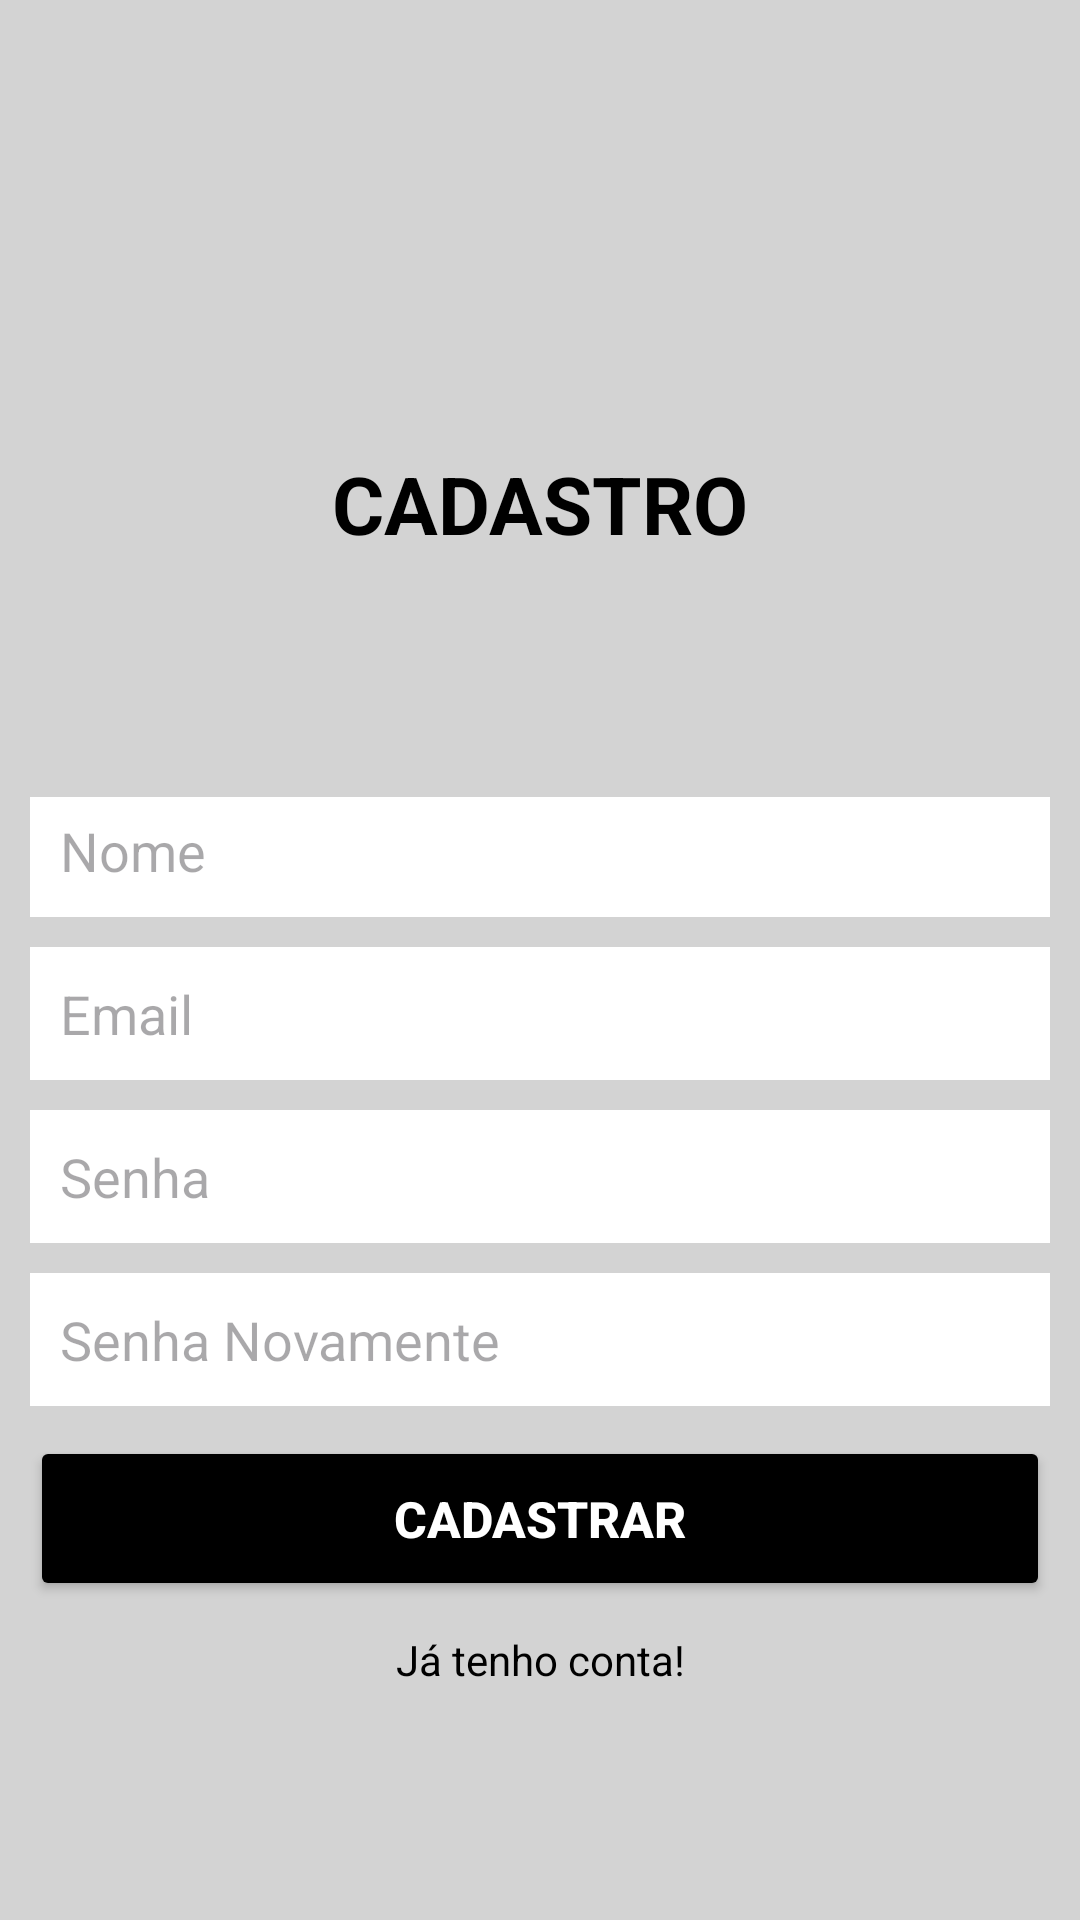

Produce the Android XML layout that renders to this screen, including the resource entries it uses.
<!-- AndroidManifest.xml: application theme Theme.AplicativoGerenciadorDeVeiculos -->
<!-- res/layout/fragment_cadastro.xml -->
<?xml version="1.0" encoding="utf-8"?>
<androidx.constraintlayout.widget.ConstraintLayout xmlns:android="http://schemas.android.com/apk/res/android"
    xmlns:tools="http://schemas.android.com/tools"
    android:layout_width="match_parent"
    android:layout_height="match_parent"
    xmlns:app="http://schemas.android.com/apk/res-auto"
    tools:context=".view.fragments.CadastroFragment"
    android:background="@color/light_gray"
    >

    <TextView
        android:layout_width="match_parent"
        android:layout_height="wrap_content"
        android:id="@+id/tvLabelTela"
        android:text="CADASTRO"
        android:textColor="@color/black"
        android:textAlignment="center"
        app:layout_constraintTop_toTopOf="parent"
        app:layout_constraintStart_toStartOf="parent"
        android:layout_marginTop="150dp"
        android:textSize="80px"
        android:textStyle="bold"/>

    <EditText
        android:layout_width="match_parent"
        android:layout_height="wrap_content"
        android:id="@+id/etCadastroUsuarioNome"
        app:layout_constraintTop_toBottomOf="@+id/tvLabelTela"
        app:layout_constraintStart_toStartOf="parent"
        android:maxLines="1"
        android:background="@color/white"
        android:layout_marginBottom="10dp"
        android:layout_marginHorizontal="10dp"
        android:layout_marginTop="80dp"
        android:height="40dp"
        android:hint="Nome"
        android:padding="10dp"
        android:textColor="@color/black"
        />
    <EditText
        android:layout_width="match_parent"
        android:layout_height="wrap_content"
        android:id="@+id/etCadastroUsuarioEmail"
        android:inputType="textEmailAddress"
        app:layout_constraintTop_toBottomOf="@+id/etCadastroUsuarioNome"
        app:layout_constraintStart_toStartOf="parent"
        android:maxLines="1"
        android:background="@color/white"
        android:layout_margin="10dp"
        android:height="40dp"
        android:hint="Email"
        android:padding="10dp"
        android:textColor="@color/black"
        />
    <EditText
        android:layout_width="match_parent"
        android:layout_height="wrap_content"
        android:id="@+id/etCadastroUsuarioSenha"
        app:layout_constraintTop_toBottomOf="@+id/etCadastroUsuarioEmail"
        app:layout_constraintStart_toStartOf="parent"
        android:inputType="textPassword"
        android:maxLines="1"
        android:background="@color/white"
        android:layout_margin="10dp"
        android:height="40dp"
        android:hint="Senha"
        android:padding="10dp"
        android:textColor="@color/black"
        />
    <EditText
        android:layout_width="match_parent"
        android:layout_height="wrap_content"
        android:id="@+id/etCadastroUsuarioSenhaRepeticao"
        app:layout_constraintTop_toBottomOf="@+id/etCadastroUsuarioSenha"
        app:layout_constraintStart_toStartOf="parent"
        android:inputType="textPassword"
        android:maxLines="1"
        android:background="@color/white"
        android:layout_margin="10dp"
        android:height="40dp"
        android:hint="Senha Novamente"
        android:padding="10dp"
        android:textColor="@color/black"
        />
    <Button
        android:layout_width="match_parent"
        android:layout_height="wrap_content"
        android:text="Cadastrar"
        android:id="@+id/bCadastroSalvar"
        app:layout_constraintTop_toBottomOf="@+id/etCadastroUsuarioSenhaRepeticao"
        app:layout_constraintStart_toStartOf="parent"
        android:backgroundTint="@color/black"
        android:layout_margin="10dp"
        android:textStyle="bold"
        android:textSize="50px"
        android:height="55dp"
        android:textColor="@color/white"
        />
    <TextView
        android:layout_width="wrap_content"
        android:layout_height="wrap_content"
        android:id="@+id/tvJaTemConta"
        android:text="Já tenho conta!"
        android:textColor="@color/black"
        app:layout_constraintTop_toBottomOf="@+id/bCadastroSalvar"
        app:layout_constraintStart_toStartOf="parent"
        app:layout_constraintEnd_toEndOf="parent"
        android:layout_margin="10dp"/>
</androidx.constraintlayout.widget.ConstraintLayout>
<!-- resources referenced by this layout -->
<resources>
  <color name="black">#FF000000</color>
  <color name="light_gray">#D3D3D3</color>
  <color name="white">#FFFFFFFF</color>
  <style name="Theme.AplicativoGerenciadorDeVeiculos" parent="Base.Theme.AplicativoGerenciadorDeVeiculos" />
  <style name="Base.Theme.AplicativoGerenciadorDeVeiculos" parent="Theme.Material3.DayNight.NoActionBar">
          
          
      </style>
</resources>
